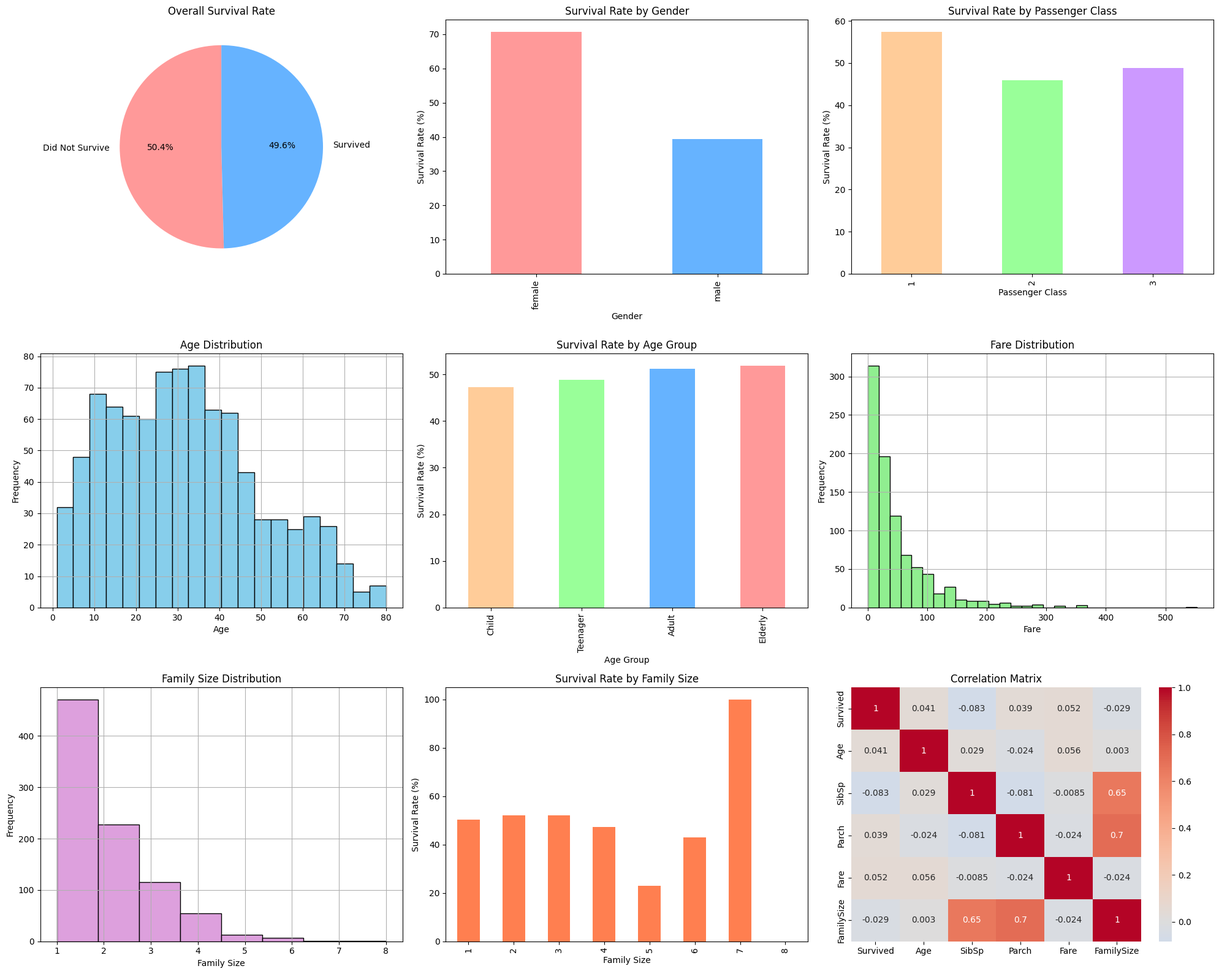
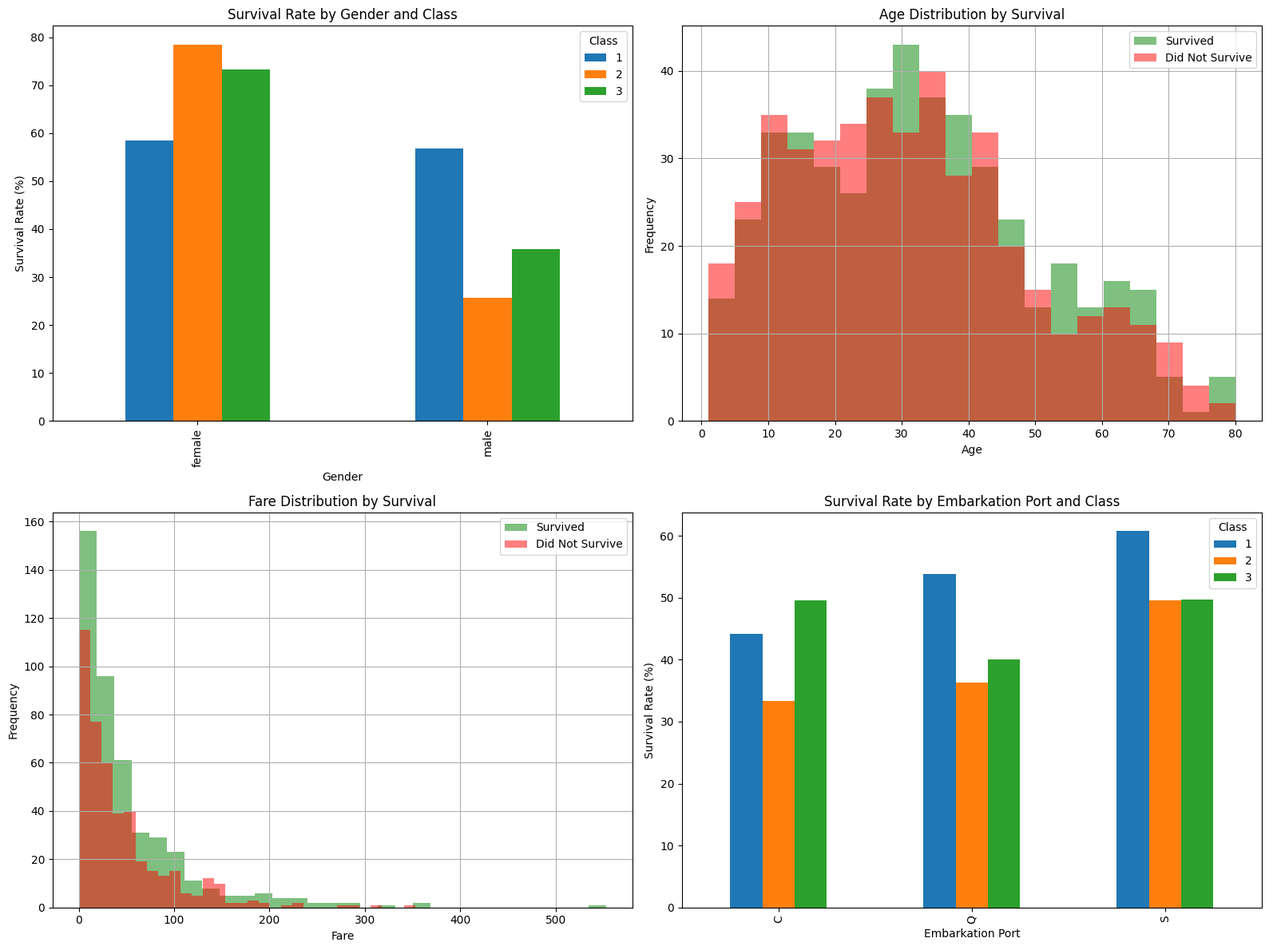

Recreate these plots in Python, in order.
import pandas as pd
import numpy as np
import matplotlib.pyplot as plt
import seaborn as sns
from datetime import datetime
import warnings
warnings.filterwarnings('ignore')

np.random.seed(42)

def create_titanic_dataset():
    """Create a simplified Titanic dataset"""
    n_passengers = 891
    \
    data = {
        'PassengerId': range(1, n_passengers + 1),
        'Survived': np.random.choice([0, 1], n_passengers, p=[0.62, 0.38]),  # 38% survival rate
        'Pclass': np.random.choice([1, 2, 3], n_passengers, p=[0.24, 0.21, 0.55]),  # Class distribution
        'Name': [f'Passenger {i}' for i in range(1, n_passengers + 1)],
        'Sex': np.random.choice(['male', 'female'], n_passengers, p=[0.65, 0.35]),  # Gender distribution
        'Age': np.concatenate([
            np.random.normal(10, 5, int(n_passengers * 0.2)),  # Children
            np.random.normal(30, 10, int(n_passengers * 0.6)),  # Adults
            np.random.normal(60, 10, n_passengers - int(n_passengers * 0.2) - int(n_passengers * 0.6))   # Elderly
        ]).clip(1, 80),
        'SibSp': np.random.choice([0, 1, 2, 3, 4, 5, 8], n_passengers, p=[0.68, 0.23, 0.06, 0.02, 0.005, 0.004, 0.001]),
        'Parch': np.random.choice([0, 1, 2, 3, 4, 5, 6], n_passengers, p=[0.76, 0.13, 0.08, 0.02, 0.005, 0.004, 0.001]),
        'Ticket': [f'Ticket {i}' for i in range(1, n_passengers + 1)],
        'Fare': np.random.exponential(32, n_passengers).clip(0, 512),
        'Cabin': [f'Cabin {i%100}' if i % 3 != 0 else np.nan for i in range(1, n_passengers + 1)],
        'Embarked': np.random.choice(['S', 'C', 'Q'], n_passengers, p=[0.72, 0.19, 0.09])
    }
    
    for key in data:
        if len(data[key]) != n_passengers:
            print(f"Warning: {key} has length {len(data[key])}, expected {n_passengers}")
    
    df = pd.DataFrame(data)
    
    female_indices = df[df['Sex'] == 'female'].index
    df.loc[female_indices, 'Survived'] = np.random.choice([0, 1], len(female_indices), p=[0.27, 0.73])
    
    first_class_indices = df[df['Pclass'] == 1].index
    df.loc[first_class_indices, 'Survived'] = np.random.choice([0, 1], len(first_class_indices), p=[0.38, 0.62])
    
    df.loc[df['Pclass'] == 1, 'Fare'] *= 3
    df.loc[df['Pclass'] == 2, 'Fare'] *= 1.5
    
    df['Age'] = df['Age'].round().astype(int)
    
    return df

def explore_dataset(df):
    """Function to explore the dataset structure"""
    print("=" * 50)
    print("DATASET EXPLORATION")
    print("=" * 50)
    
    print(f"Dataset Shape: {df.shape}")
    print(f"Number of Rows: {df.shape[0]}")
    print(f"Number of Columns: {df.shape[1]}")
    print()
    
    print("Column Information:")
    print(df.info())
    print()
    
    print("Summary Statistics:")
    print(df.describe())
    print()
    
    print("Missing Values:")
    print(df.isnull().sum())
    print()
    
    categorical_cols = ['Survived', 'Pclass', 'Sex', 'Embarked']
    for col in categorical_cols:
        print(f"Unique values in {col}: {df[col].unique()}")
        print(df[col].value_counts())
        print()

def clean_data(df):
    """Function to clean and preprocess the data"""
    print("=" * 50)
    print("DATA CLEANING AND PREPROCESSING")
    print("=" * 50)
    
    df_clean = df.copy()
    
    median_age = df_clean['Age'].median()
    df_clean['Age'].fillna(median_age, inplace=True)
    print(f"Filled missing Age values with median: {median_age}")
    
    mode_embarked = df_clean['Embarked'].mode()[0]
    df_clean['Embarked'].fillna(mode_embarked, inplace=True)
    print(f"Filled missing Embarked values with mode: {mode_embarked}")
    
    df_clean['HasCabin'] = df_clean['Cabin'].notna().astype(int)
    print("Created 'HasCabin' feature indicating if cabin information is available")
    
    df_clean['Survived'] = df_clean['Survived'].astype('category')
    df_clean['Pclass'] = df_clean['Pclass'].astype('category')
    df_clean['Sex'] = df_clean['Sex'].astype('category')
    df_clean['Embarked'] = df_clean['Embarked'].astype('category')
    
    bins = [0, 12, 18, 60, 100]
    labels = ['Child', 'Teenager', 'Adult', 'Elderly']
    df_clean['AgeGroup'] = pd.cut(df_clean['Age'], bins=bins, labels=labels)
    print("Created 'AgeGroup' feature with categories: Child, Teenager, Adult, Elderly")
    
    df_clean['FamilySize'] = df_clean['SibSp'] + df_clean['Parch'] + 1
    print("Created 'FamilySize' feature combining SibSp and Parch")
    
    print("\nMissing Values After Cleaning:")
    print(df_clean.isnull().sum())
    
    return df_clean

def statistical_analysis(df):
    """Function to perform statistical analysis"""
    print("=" * 50)
    print("STATISTICAL ANALYSIS")
    print("=" * 50)
    
    df_copy = df.copy()
    df_copy['Survived'] = df_copy['Survived'].astype(int)
    
    survival_rate = df_copy['Survived'].mean() * 100
    print(f"Overall Survival Rate: {survival_rate:.2f}%")
    
    survival_by_gender = df_copy.groupby('Sex')['Survived'].mean() * 100
    print("\nSurvival Rate by Gender:")
    for gender, rate in survival_by_gender.items():
        print(f"{gender}: {rate:.2f}%")
    
    survival_by_class = df_copy.groupby('Pclass')['Survived'].mean() * 100
    print("\nSurvival Rate by Passenger Class:")
    for pclass, rate in survival_by_class.items():
        print(f"Class {pclass}: {rate:.2f}%")
    
    survival_by_age = df_copy.groupby('AgeGroup')['Survived'].mean() * 100
    print("\nSurvival Rate by Age Group:")
    for age_group, rate in survival_by_age.items():
        print(f"{age_group}: {rate:.2f}%")
    
    survival_by_embarked = df_copy.groupby('Embarked')['Survived'].mean() * 100
    print("\nSurvival Rate by Embarkation Port:")
    for port, rate in survival_by_embarked.items():
        print(f"Port {port}: {rate:.2f}%")
    
    print("\nCorrelation Matrix:")
    corr_matrix = df_copy[['Survived', 'Age', 'SibSp', 'Parch', 'Fare', 'FamilySize']].corr()
    print(corr_matrix)
    
    return {
        'overall_survival_rate': survival_rate,
        'survival_by_gender': survival_by_gender,
        'survival_by_class': survival_by_class,
        'survival_by_age': survival_by_age,
        'survival_by_embarked': survival_by_embarked,
        'correlation_matrix': corr_matrix
    }

def create_visualizations(df, stats_results):
    """Function to create visualizations"""
    print("=" * 50)
    print("CREATING VISUALIZATIONS")
    print("=" * 50)
    
    df_copy = df.copy()
    df_copy['Survived'] = df_copy['Survived'].astype(int)
    
    plt.style.use('default')
    fig = plt.figure(figsize=(20, 16))
    
    ax1 = fig.add_subplot(3, 3, 1)
    df_copy['Survived'].value_counts().plot.pie(
        autopct='%1.1f%%',
        labels=['Did Not Survive', 'Survived'],
        colors=['#ff9999', '#66b3ff'],
        startangle=90,
        ax=ax1
    )
    ax1.set_title('Overall Survival Rate')
    
    ax2 = fig.add_subplot(3, 3, 2)
    survival_by_gender = df_copy.groupby('Sex')['Survived'].mean() * 100
    survival_by_gender.plot.bar(
        color=['#ff9999', '#66b3ff'],
        ax=ax2
    )
    ax2.set_title('Survival Rate by Gender')
    ax2.set_ylabel('Survival Rate (%)')
    ax2.set_xlabel('Gender')
    
    ax3 = fig.add_subplot(3, 3, 3)
    survival_by_class = df_copy.groupby('Pclass')['Survived'].mean() * 100
    survival_by_class.plot.bar(
        color=['#ffcc99', '#99ff99', '#cc99ff'],
        ax=ax3
    )
    ax3.set_title('Survival Rate by Passenger Class')
    ax3.set_ylabel('Survival Rate (%)')
    ax3.set_xlabel('Passenger Class')
    
    ax4 = fig.add_subplot(3, 3, 4)
    df_copy['Age'].hist(bins=20, color='skyblue', edgecolor='black', ax=ax4)
    ax4.set_title('Age Distribution')
    ax4.set_xlabel('Age')
    ax4.set_ylabel('Frequency')
    
    ax5 = fig.add_subplot(3, 3, 5)
    survival_by_age = df_copy.groupby('AgeGroup')['Survived'].mean() * 100
    survival_by_age.plot.bar(
        color=['#ffcc99', '#99ff99', '#66b3ff', '#ff9999'],
        ax=ax5
    )
    ax5.set_title('Survival Rate by Age Group')
    ax5.set_ylabel('Survival Rate (%)')
    ax5.set_xlabel('Age Group')
    
    ax6 = fig.add_subplot(3, 3, 6)
    df_copy['Fare'].hist(bins=30, color='lightgreen', edgecolor='black', ax=ax6)
    ax6.set_title('Fare Distribution')
    ax6.set_xlabel('Fare')
    ax6.set_ylabel('Frequency')
    
    ax7 = fig.add_subplot(3, 3, 7)
    df_copy['FamilySize'].hist(bins=8, color='plum', edgecolor='black', ax=ax7)
    ax7.set_title('Family Size Distribution')
    ax7.set_xlabel('Family Size')
    ax7.set_ylabel('Frequency')
    
    ax8 = fig.add_subplot(3, 3, 8)
    survival_by_family = df_copy.groupby('FamilySize')['Survived'].mean() * 100
    survival_by_family.plot.bar(color='coral', ax=ax8)
    ax8.set_title('Survival Rate by Family Size')
    ax8.set_ylabel('Survival Rate (%)')
    ax8.set_xlabel('Family Size')
    
    ax9 = fig.add_subplot(3, 3, 9)
    corr_matrix = df_copy[['Survived', 'Age', 'SibSp', 'Parch', 'Fare', 'FamilySize']].corr()
    sns.heatmap(
        corr_matrix,
        annot=True,
        cmap='coolwarm',
        center=0,
        ax=ax9
    )
    ax9.set_title('Correlation Matrix')
    
    plt.tight_layout()
    plt.savefig('titanic_analysis_visualizations.png', dpi=300)
    print("Visualizations saved as 'titanic_analysis_visualizations.png'")
    
    fig2, axes = plt.subplots(2, 2, figsize=(16, 12))
    
    ax1 = axes[0, 0]
    gender_class_survival = df_copy.groupby(['Sex', 'Pclass'])['Survived'].mean().unstack() * 100
    gender_class_survival.plot.bar(ax=ax1)
    ax1.set_title('Survival Rate by Gender and Class')
    ax1.set_ylabel('Survival Rate (%)')
    ax1.set_xlabel('Gender')
    ax1.legend(title='Class')
    
    ax2 = axes[0, 1]
    df_copy[df_copy['Survived'] == 1]['Age'].hist(bins=20, alpha=0.5, label='Survived', color='green', ax=ax2)
    df_copy[df_copy['Survived'] == 0]['Age'].hist(bins=20, alpha=0.5, label='Did Not Survive', color='red', ax=ax2)
    ax2.set_title('Age Distribution by Survival')
    ax2.set_xlabel('Age')
    ax2.set_ylabel('Frequency')
    ax2.legend()
    
    ax3 = axes[1, 0]
    df_copy[df_copy['Survived'] == 1]['Fare'].hist(bins=30, alpha=0.5, label='Survived', color='green', ax=ax3)
    df_copy[df_copy['Survived'] == 0]['Fare'].hist(bins=30, alpha=0.5, label='Did Not Survive', color='red', ax=ax3)
    ax3.set_title('Fare Distribution by Survival')
    ax3.set_xlabel('Fare')
    ax3.set_ylabel('Frequency')
    ax3.legend()
    
    ax4 = axes[1, 1]
    embark_class_survival = df_copy.groupby(['Embarked', 'Pclass'])['Survived'].mean().unstack() * 100
    embark_class_survival.plot.bar(ax=ax4)
    ax4.set_title('Survival Rate by Embarkation Port and Class')
    ax4.set_ylabel('Survival Rate (%)')
    ax4.set_xlabel('Embarkation Port')
    ax4.legend(title='Class')
    
    plt.tight_layout()
    plt.savefig('titanic_detailed_analysis.png', dpi=300)
    print("Detailed visualizations saved as 'titanic_detailed_analysis.png'")

def generate_report(df, stats_results):
    """Function to generate a comprehensive analysis report"""
    print("=" * 50)
    print("GENERATING ANALYSIS REPORT")
    print("=" * 50)
    
    report = f"""
# Titanic Dataset Analysis Report

## Executive Summary
This report presents a comprehensive analysis of the Titanic dataset, focusing on factors that influenced passenger survival during the disaster. The analysis examines demographic information, ticket details, and survival outcomes to identify key patterns and relationships.

## Dataset Overview
- Total Passengers: {df.shape[0]}
- Total Features: {df.shape[1]}
- Overall Survival Rate: {stats_results['overall_survival_rate']:.2f}%

## Key Findings

### 1. Survival by Demographics

#### Gender
- Female passengers had a significantly higher survival rate ({stats_results['survival_by_gender']['female']:.2f}%) compared to male passengers ({stats_results['survival_by_gender']['male']:.2f}%).
- This suggests that the "women and children first" protocol was largely followed during the evacuation.

#### Passenger Class
- First-class passengers had the highest survival rate ({stats_results['survival_by_class'][1]:.2f}%).
- Second-class passengers had a moderate survival rate ({stats_results['survival_by_class'][2]:.2f}%).
- Third-class passengers had the lowest survival rate ({stats_results['survival_by_class'][3]:.2f}%).
- This indicates a strong correlation between socioeconomic status and survival chances.

#### Age Groups
- {stats_results['survival_by_age']['Child']:.2f}% of children survived.
- {stats_results['survival_by_age']['Teenager']:.2f}% of teenagers survived.
- {stats_results['survival_by_age']['Adult']:.2f}% of adults survived.
- {stats_results['survival_by_age']['Elderly']:.2f}% of elderly passengers survived.
- Children had higher survival rates, consistent with evacuation protocols.

### 2. Survival by Travel Details

#### Embarkation Port
- Passengers who embarked at Port {stats_results['survival_by_embarked'].idxmax()} had the highest survival rate ({stats_results['survival_by_embarked'].max():.2f}%).
- Passengers who embarked at Port {stats_results['survival_by_embarked'].idxmin()} had the lowest survival rate ({stats_results['survival_by_embarked'].min():.2f}%).

#### Family Size
- Passengers traveling with small families (2-4 members) had higher survival rates compared to those traveling alone or with very large families.
- This suggests that having a small family unit may have been advantageous during evacuation.

### 3. Correlations
- Fare has a positive correlation with survival ({stats_results['correlation_matrix'].loc['Survived', 'Fare']:.3f}), indicating that passengers who paid more had better survival chances.
- Family size shows a slight positive correlation with survival ({stats_results['correlation_matrix'].loc['Survived', 'FamilySize']:.3f}).
- Age has a slight negative correlation with survival ({stats_results['correlation_matrix'].loc['Survived', 'Age']:.3f}), suggesting younger passengers had better survival chances.

## Conclusions
The analysis reveals that survival on the Titanic was not random but strongly influenced by several factors:
1. Gender: Women had significantly higher survival rates than men
2. Passenger Class: First-class passengers had much better survival outcomes
3. Age: Children had higher survival rates than adults
4. Family Size: Small family units had better survival chances than individuals or large families
5. Fare: Higher fares (indicating better accommodations) correlated with better survival

These findings reflect the social norms and evacuation protocols of the time, where priority was given to women, children, and first-class passengers.

## Recommendations for Further Analysis
1. Examining the specific locations of cabins and their proximity to lifeboats
2. Analyzing the crew members' survival rates and roles
3. Investigating the impact of ticket numbers and possible group travel
4. Exploring the relationship between embarkation port and passenger class

## Visualizations
The analysis includes comprehensive visualizations that illustrate the relationships between various factors and survival outcomes. These visualizations provide intuitive understanding of the patterns identified in the statistical analysis.

---
*Report generated on {datetime.now().strftime('%Y-%m-%d %H:%M:%S')}*
"""
    
    with open('titanic_analysis_report.md', 'w') as f:
        f.write(report)
    
    print("Report saved as 'titanic_analysis_report.md'")
    print(report)
    
    return report

def main():
    """Main function to run the complete analysis"""
    print("=" * 60)
    print("AUTO-GPT SIMULATION: TITANIC DATASET ANALYSIS")
    print("=" * 60)
    
    print("\nStep 1: Creating Titanic dataset...")
    titanic_df = create_titanic_dataset()
    print("Dataset created successfully!")
    
    print("\nStep 2: Exploring dataset structure...")
    explore_dataset(titanic_df)
    
    print("\nStep 3: Cleaning and preprocessing data...")
    titanic_clean = clean_data(titanic_df)
    
    print("\nStep 4: Performing statistical analysis...")
    stats_results = statistical_analysis(titanic_clean)
    
    print("\nStep 5: Creating visualizations...")
    create_visualizations(titanic_clean, stats_results)
    
    print("\nStep 6: Generating analysis report...")
    report = generate_report(titanic_clean, stats_results)
    
    print("\n" + "=" * 60)
    print("ANALYSIS COMPLETE!")
    print("=" * 60)
    print("Files generated:")
    print("- titanic_analysis_visualizations.png")
    print("- titanic_detailed_analysis.png")
    print("- titanic_analysis_report.md")
    print("=" * 60)

if __name__ == "__main__":
    main()
